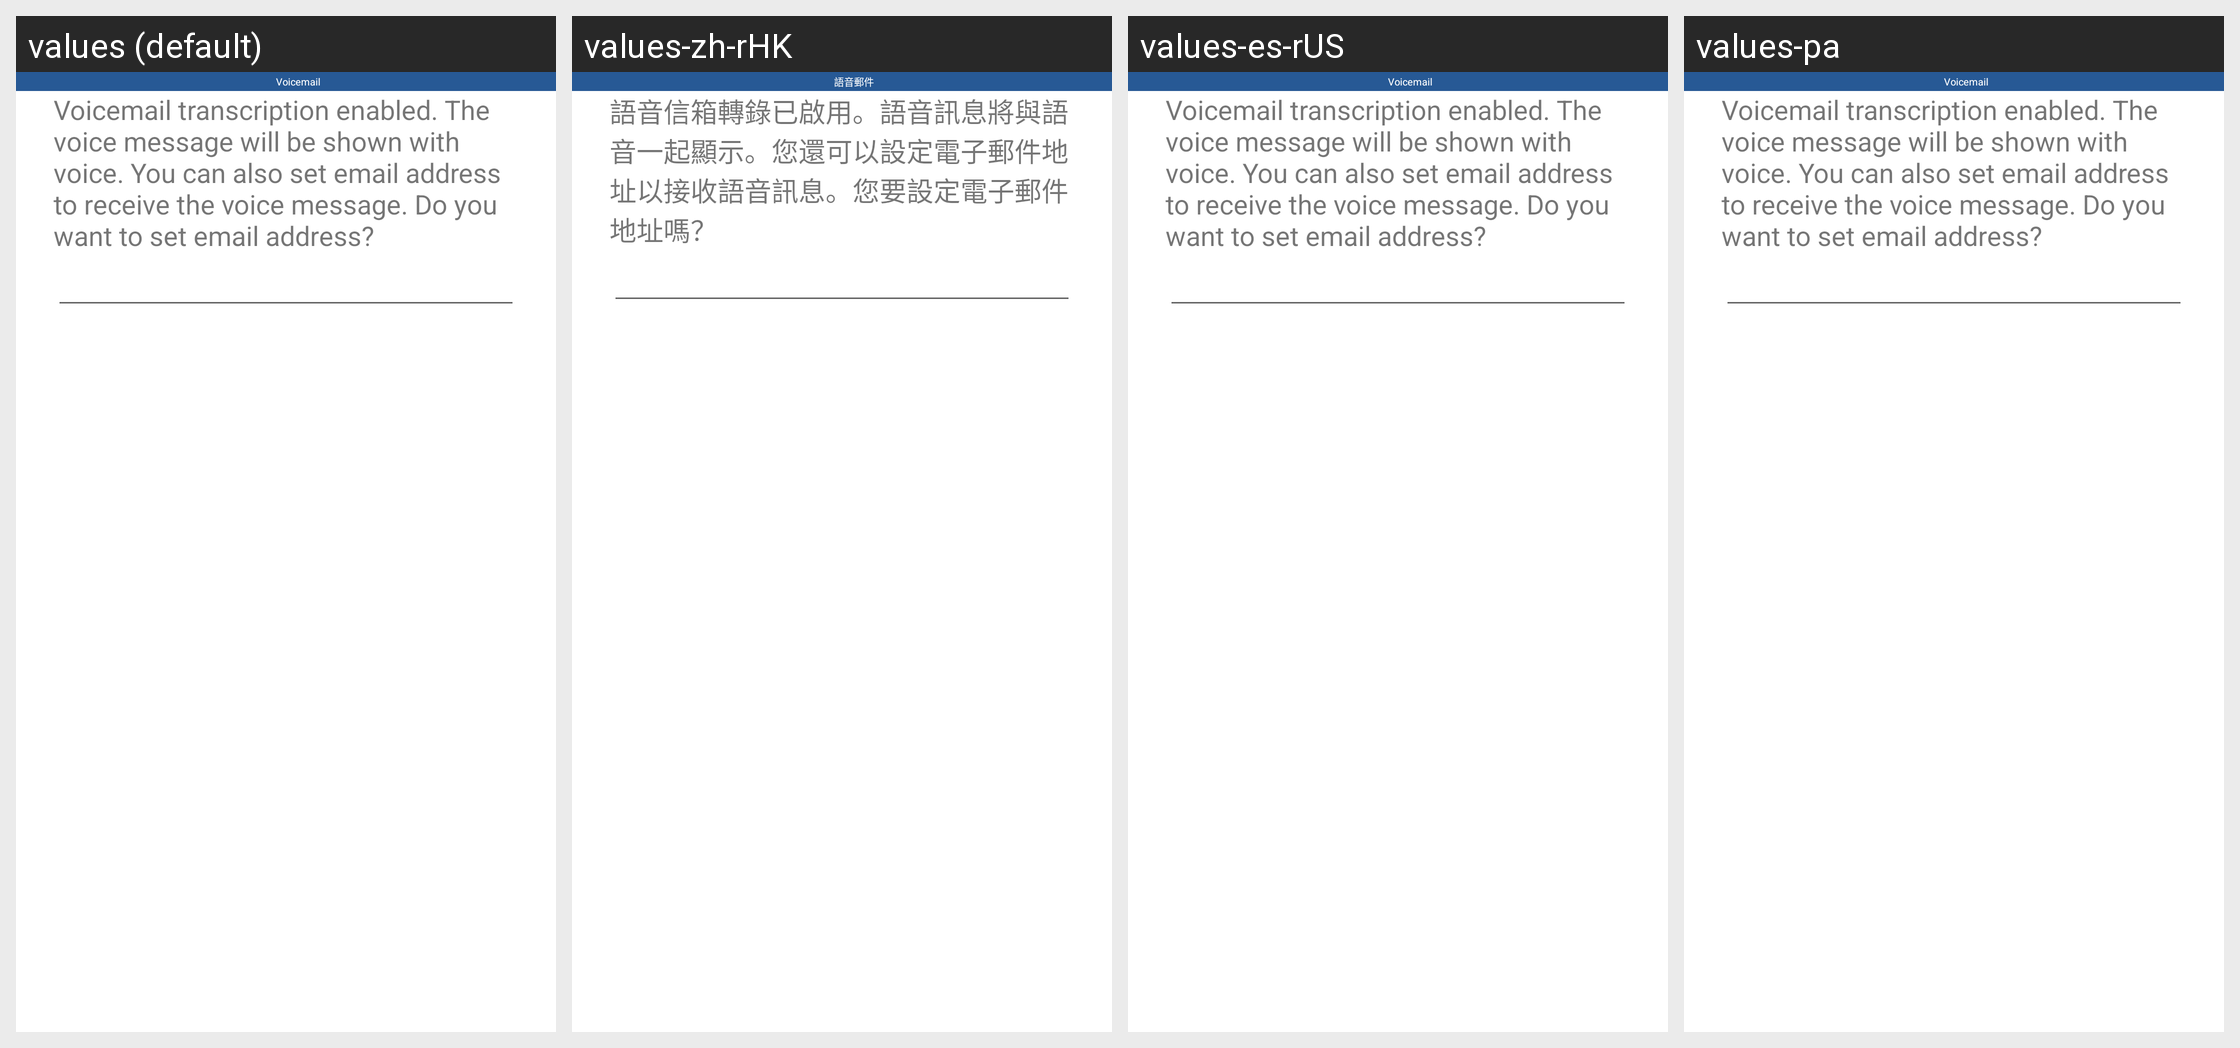

Here is an Android app screen in its default locale and in the app's own translations. Write out the translated-string differences for the strings that appear on this screen.
Android screen res/layout/dialog_transcription.xml rendered under 4 locales, left to right: values (default), values-zh-rHK, values-es-rUS, values-pa. Device: Nexus 5 (rendered at 1080×1920; each locale shown at half size, 540×960, under a caption strip naming it); theme Theme.MaterialComponents.DayNight.NoActionBar.
Other locales in the repository, not shown: values-af, values-am, values-ar, values-as, values-az, values-be, values-bg, values-bn, values-bs, values-ca, values-cs, values-da, values-de, values-el, values-en-rGB, values-en-rIN, values-en-rUS, values-es, values-es-rMX, values-et, values-eu, values-fa, values-fi, values-fr, values-fr-rCA, values-gl, values-gu, values-hi, values-hr, values-hu, values-hy, values-in, values-is, values-it, values-iw, values-ja, values-ka, values-kk, values-km, values-kn, values-ko, values-ko-rKR, values-ky, values-lo, values-lt, values-lv, values-mk, values-ml, values-mn, values-mr, values-ms, values-my, values-nb, values-ne, values-nl, values-no, values-or, values-pl, values-pt, values-pt-rBR, values-pt-rPT, values-ro, values-ru, values-si, values-sk, values-sl, values-sq, values-sr, values-sv, values-sw, values-ta, values-te, values-th, values-tl, values-tr, values-uk, values-ur, values-uz, values-vi, values-zh-rCN, values-zh-rTW, values-zu.
Strings drawn on this screen, with the default value and each locale's value (text and hints the layout hard-codes, and strings that could not be matched under every locale, appear in the picture but are not listed):

voicemail_to_message_title
  values: Voicemail
  values-zh-rHK: 語音郵件
  values-es-rUS: Voicemail  [not translated; the default value is used]
  values-pa: Voicemail  [not translated; the default value is used]

voicemail_transcription_enable
  values: Voicemail transcription enabled. The voice message will be shown with voice. You can also set email address to receive the voice message. Do you want to set email address?
  values-zh-rHK: 語音信箱轉錄已啟用。語音訊息將與語音一起顯示。您還可以設定電子郵件地址以接收語音訊息。您要設定電子郵件地址嗎？
  values-es-rUS: Voicemail transcription enabled. The voice message will be shown with voice. You can also set email address to receive the voice message. Do you want to set email address?  [not translated; the default value is used]
  values-pa: Voicemail transcription enabled. The voice message will be shown with voice. You can also set email address to receive the voice message. Do you want to set email address?  [not translated; the default value is used]
